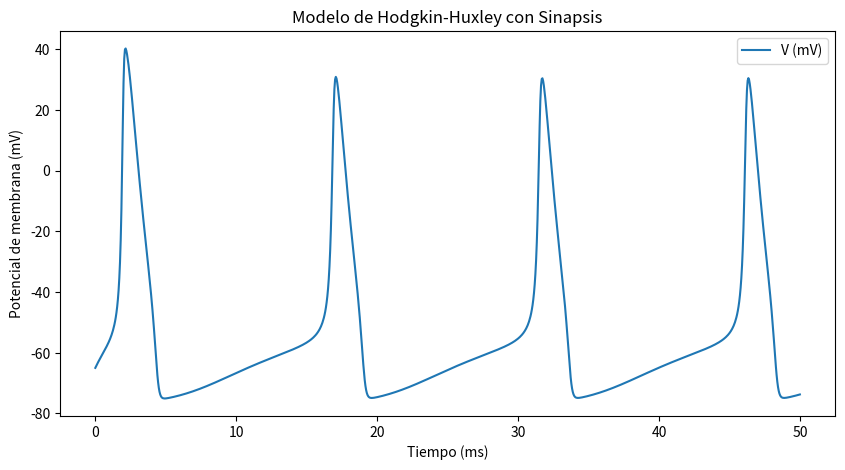

Here is the Python script that generated this plot: (Note: this script raises an exception after producing the figure.)
#!/usr/bin/env python3
# -*- coding: utf-8 -*-
"""
Created on Tue Mar 18 00:44:03 2025

@author: chin0xff
"""

import numpy as np
import matplotlib.pyplot as plt
from scipy.integrate import solve_ivp

# Parámetros del modelo Hodgkin-Huxley
g_Na = 120.0  # Conductancia máxima del canal de sodio (mS/cm^2)
g_K = 36.0    # Conductancia máxima del canal de potasio (mS/cm^2)
g_L = 0.3     # Conductancia de fuga (mS/cm^2)
E_Na = 50.0   # Potencial de equilibrio del sodio (mV)
E_K = -77.0   # Potencial de equilibrio del potasio (mV)
E_L = -54.4   # Potencial de fuga (mV)
C_m = 1.0     # Capacitancia de la membrana (uF/cm^2)

# Parámetros de la sinapsis
E_AMPA = 0.0   # Potencial de reversión de AMPA (mV)
E_GABA = -70.0 # Potencial de reversión de GABA (mV)
g_AMPA = 0.1   # Conductancia máxima AMPA (mS/cm^2)
g_GABA = 0.1   # Conductancia máxima GABA (mS/cm^2)
alpha_AMPA = 1.1  # Tasa de activación de AMPA (ms^-1)
beta_AMPA = 0.19  # Tasa de desactivación de AMPA (ms^-1)
alpha_GABA = 5.0  # Tasa de activación de GABA (ms^-1)
beta_GABA = 0.30  # Tasa de desactivación de GABA (ms^-1)

# Funciones de las variables de compuerta (alpha y beta)
def alpha_m(V):
    return 0.1 * (V + 40) / (1 - np.exp(-(V + 40) / 10))

def beta_m(V):
    return 4.0 * np.exp(-0.0556 * (V + 65))

def alpha_h(V):
    return 0.07 * np.exp(-0.05 * (V + 65))

def beta_h(V):
    return 1 / (1 + np.exp(-(V + 35) / 10))

def alpha_n(V):
    return 0.01 * (V + 55) / (1 - np.exp(-(V + 55) / 10))

def beta_n(V):
    return 0.125 * np.exp(-(V + 65) / 80)

# Dinámica de los neurotransmisores
def dr_dt(r, V_pre, alpha, beta):
    T = 1 / (1 + np.exp(-(V_pre - 20) / 2))  # Liberación de neurotransmisores
    return alpha * T * (1 - r) - beta * r

# Función que define el sistema de ecuaciones diferenciales
def hodgkin_huxley(t, y, I_ext, V_pre_AMPA, V_pre_GABA):
    V, m, h, n, r_AMPA, r_GABA = y
    
    # Cálculo de las compuertas
    dmdt = alpha_m(V) * (1 - m) - beta_m(V) * m
    dhdt = alpha_h(V) * (1 - h) - beta_h(V) * h
    dndt = alpha_n(V) * (1 - n) - beta_n(V) * n
    
    # Corrientes iónicas
    I_Na = g_Na * (m ** 3) * h * (V - E_Na)
    I_K = g_K * (n ** 4) * (V - E_K)
    I_L = g_L * (V - E_L)
    
    # Dinámica de las sinapsis
    dr_AMPA_dt = dr_dt(r_AMPA, V_pre_AMPA, alpha_AMPA, beta_AMPA)
    dr_GABA_dt = dr_dt(r_GABA, V_pre_GABA, alpha_GABA, beta_GABA)
    
    I_AMPA = g_AMPA * r_AMPA * (V - E_AMPA)
    I_GABA = g_GABA * r_GABA * (V - E_GABA)
    
    # Ecuación diferencial para el potencial de membrana
    dVdt = (I_ext - I_Na - I_K - I_L - I_AMPA - I_GABA) / C_m
    
    return [dVdt, dmdt, dhdt, dndt, dr_AMPA_dt, dr_GABA_dt]

# Condiciones iniciales
V0 = -65.0  # Potencial inicial (mV)
m0 = alpha_m(V0) / (alpha_m(V0) + beta_m(V0))
h0 = alpha_h(V0) / (alpha_h(V0) + beta_h(V0))
n0 = alpha_n(V0) / (alpha_n(V0) + beta_n(V0))
r_AMPA0 = 0.0
r_GABA0 = 0.0
y0 = [V0, m0, h0, n0, r_AMPA0, r_GABA0]

# Parámetros de la simulación
t_span = (0, 50)  # Tiempo de simulación en ms
t_eval = np.linspace(*t_span, 1000)  # Tiempo de evaluación
I_ext = 10.0  # Corriente externa constante (uA/cm^2)
V_pre_AMPA = 0.0  # Potencial presináptico ficticio (debe ser actualizado en una red)
V_pre_GABA = -70.0  # Potencial presináptico ficticio

# Resolver el sistema de ecuaciones
tol = 1e-6
sol = solve_ivp(hodgkin_huxley, t_span, y0, args=(I_ext, V_pre_AMPA, V_pre_GABA), t_eval=t_eval, method='RK45', atol=tol, rtol=tol)

# Graficar los resultados
plt.figure(figsize=(10, 5))
plt.plot(sol.t, sol.y[0], label='V (mV)')
plt.xlabel('Tiempo (ms)')
plt.ylabel('Potencial de membrana (mV)')
plt.title('Modelo de Hodgkin-Huxley con Sinapsis')
plt.legend()
plt.show()


################### esta es la parte del AS DS ###############################


import numpy as np
import matplotlib.pyplot as plt
from scipy.integrate import solve_ivp

# Parámetros del modelo Hodgkin-Huxley
g_Na = 120.0  # Conductancia máxima del canal de sodio (mS/cm^2)
g_K = 36.0    # Conductancia máxima del canal de potasio (mS/cm^2)
g_L = 0.3     # Conductancia de fuga (mS/cm^2)
E_Na = 50.0   # Potencial de equilibrio del sodio (mV)
E_K = -77.0   # Potencial de equilibrio del potasio (mV)
E_L = -54.4   # Potencial de fuga (mV)
C_m = 1.0     # Capacitancia de la membrana (uF/cm^2)

# Parámetros de las sinapsis
E_AMPA = 0.0   # Potencial de reversión de AMPA (mV)
E_GABA = -70.0 # Potencial de reversión de GABA (mV)
E_NMDA = 0.0   # Potencial de reversión de NMDA (mV)
g_AMPA = 0.1   # Conductancia máxima AMPA (mS/cm^2)
g_GABA = 0.1   # Conductancia máxima GABA (mS/cm^2)
g_NMDA = 0.05  # Conductancia máxima NMDA (mS/cm^2)
alpha_AMPA, beta_AMPA = 1.1, 0.19  # Tasas de AMPA
alpha_GABA, beta_GABA = 5.0, 0.30  # Tasas de GABA
alpha_NMDA, beta_NMDA = 0.072, 0.0066  # Tasas de NMDA

# Función de liberación de neurotransmisores
def dr_dt(r, V_pre, alpha, beta):
    T = 1 / (1 + np.exp(-(V_pre - 20) / 2))  # Liberación de neurotransmisores
    return alpha * T * (1 - r) - beta * r

# Función para el bloqueo dependiente de voltaje de NMDA
def B_NMDA(V):
    return 1 / (1 + np.exp(-0.062 * V) * (1 / 3.57))  # Bloqueo por Mg2+

# Modelo de red neuronal DMSI
def dmsi_network(t, y, I_driver, I_master, I_slave, I_interneuron):
    (V_d, m_d, h_d, n_d, r_NMDA_dm, r_NMDA_ds, r_NMDA_di, 
     V_m, m_m, h_m, n_m, r_AMPA_m, r_NMDA_m, 
     V_s, m_s, h_s, n_s, r_AMPA_s, r_GABA_s, 
     V_i, m_i, h_i, n_i, r_AMPA_i, r_GABA_i) = y

    # Cálculo de sinapsis
    dr_NMDA_dm_dt = dr_dt(r_NMDA_dm, V_d, alpha_NMDA, beta_NMDA)  # D → M
    dr_NMDA_ds_dt = dr_dt(r_NMDA_ds, V_d, alpha_NMDA, beta_NMDA)  # D → S
    dr_NMDA_di_dt = dr_dt(r_NMDA_di, V_d, alpha_NMDA, beta_NMDA)  # D → I
    dr_AMPA_s_dt = dr_dt(r_AMPA_s, V_m, alpha_AMPA, beta_AMPA)  # M → S
    dr_AMPA_i_dt = dr_dt(r_AMPA_i, V_s, alpha_AMPA, beta_AMPA)  # S → I
    dr_GABA_s_dt = dr_dt(r_GABA_s, V_i, alpha_GABA, beta_GABA)  # I → S

    # Cálculo de corrientes sinápticas
    I_NMDA_m = g_NMDA * B_NMDA(V_m) * r_NMDA_dm * (V_m - E_NMDA)
    I_NMDA_s = g_NMDA * B_NMDA(V_s) * r_NMDA_ds * (V_s - E_NMDA)
    I_NMDA_i = g_NMDA * B_NMDA(V_i) * r_NMDA_di * (V_i - E_NMDA)
    I_AMPA_s = g_AMPA * r_AMPA_s * (V_s - E_AMPA)
    I_GABA_s = g_GABA * r_GABA_s * (V_s - E_GABA)

    # Función dinámica de cada neurona
    def neuron_dynamics(V, m, h, n, I_ext, I_syn):
        dmdt = alpha_m(V) * (1 - m) - beta_m(V) * m
        dhdt = alpha_h(V) * (1 - h) - beta_h(V) * h
        dndt = alpha_n(V) * (1 - n) - beta_n(V) * n
        I_Na = g_Na * (m ** 3) * h * (V - E_Na)
        I_K = g_K * (n ** 4) * (V - E_K)
        I_L = g_L * (V - E_L)
        dVdt = (I_ext - I_Na - I_K - I_L - I_syn) / C_m
        return dVdt, dmdt, dhdt, dndt

    # Dinámica de las neuronas
    dV_d, dm_d, dh_d, dn_d = neuron_dynamics(V_d, m_d, h_d, n_d, I_driver, 0)
    dV_m, dm_m, dh_m, dn_m = neuron_dynamics(V_m, m_m, h_m, n_m, I_master, I_NMDA_m)
    dV_s, dm_s, dh_s, dn_s = neuron_dynamics(V_s, m_s, h_s, n_s, I_slave, I_NMDA_s + I_AMPA_s + I_GABA_s)
    dV_i, dm_i, dh_i, dn_i = neuron_dynamics(V_i, m_i, h_i, n_i, I_interneuron, I_NMDA_i)

    return [dV_d, dm_d, dh_d, dn_d, dr_NMDA_dm_dt, dr_NMDA_ds_dt, dr_NMDA_di_dt,
            dV_m, dm_m, dh_m, dn_m, dr_AMPA_m, dr_NMDA_m,
            dV_s, dm_s, dh_s, dn_s, dr_AMPA_s, dr_GABA_s,
            dV_i, dm_i, dh_i, dn_i, dr_AMPA_i, dr_GABA_i]

# Simulación
t_span = (0, 100)
t_eval = np.linspace(*t_span, 1000)
I_driver, I_master, I_slave, I_interneuron = 10.0, 5.0, 0.0, 0.0
sol = solve_ivp(dmsi_network, t_span, np.full(26, -65.0), args=(I_driver, I_master, I_slave, I_interneuron), t_eval=t_eval, method='RK45')

# Graficar resultados
plt.figure(figsize=(10, 5))
plt.plot(sol.t, sol.y[0], label='Driver (V_d)')
plt.plot(sol.t, sol.y[7], label='Master (V_m)')
plt.plot(sol.t, sol.y[14], label='Slave (V_s)')
plt.plot(sol.t, sol.y[21], label='Interneuron (V_i)')
plt.xlabel('Tiempo (ms)')
plt.ylabel('Potencial de membrana (mV)')
plt.title('Circuito Driver-Master-Slave-Interneuron (DMSI)')
plt.legend()
plt.show()



import numpy as np
import matplotlib.pyplot as plt
from scipy.integrate import solve_ivp
from scipy.signal import find_peaks

# Función para calcular el desfase entre Master y Slave
def calcular_tau(t, V_m, V_s):
    peaks_m, _ = find_peaks(V_m, height=0)  # Picos de Master
    peaks_s, _ = find_peaks(V_s, height=0)  # Picos de Slave

    t_m = t[peaks_m]  # Tiempos de los picos Master
    t_s = t[peaks_s]  # Tiempos de los picos Slave

    if len(t_m) == 0 or len(t_s) == 0:
        return None  # No hay picos detectados

    # Calcular la diferencia temporal más cercana entre los picos
    tau_vals = []
    for t_mi in t_m:
        diffs = t_s - t_mi
        closest_idx = np.argmin(np.abs(diffs))
        tau_vals.append(diffs[closest_idx])

    return np.mean(tau_vals) if tau_vals else None

# Exploración de parámetros
g_GABA_vals = np.linspace(0.05, 0.3, 10)  # Rango de inhibición
g_AMPA_vals = np.linspace(0.05, 0.3, 10)  # Rango de excitación
tau_matrix = np.zeros((len(g_GABA_vals), len(g_AMPA_vals)))

# Iteración sobre combinaciones de g_GABA y g_AMPA
for i, g_GABA in enumerate(g_GABA_vals):
    for j, g_AMPA in enumerate(g_AMPA_vals):
        # Simular el circuito DMSI con valores específicos
        t_span = (0, 100)
        t_eval = np.linspace(*t_span, 1000)
        I_driver, I_master, I_slave, I_interneuron = 10.0, 5.0, 0.0, 0.0

        sol = solve_ivp(dmsi_network, t_span, np.full(26, -65.0),
                        args=(I_driver, I_master, I_slave, I_interneuron),
                        t_eval=t_eval, method='RK45')

        tau = calcular_tau(sol.t, sol.y[7], sol.y[14])  # Master (V_m), Slave (V_s)
        tau_matrix[i, j] = tau if tau is not None else np.nan  # Guardar resultado

# Graficar mapa de calor de sincronización
plt.figure(figsize=(8, 6))
plt.imshow(tau_matrix, aspect='auto', cmap='coolwarm', origin='lower',
           extent=[g_AMPA_vals[0], g_AMPA_vals[-1], g_GABA_vals[0], g_GABA_vals[-1]])

plt.colorbar(label=r'$\tau$ (ms)')  # Barra de color
plt.xlabel('g_AMPA (mS/cm²)')
plt.ylabel('g_GABA (mS/cm²)')
plt.title('Mapa de sincronización: Transición DS → AS')

plt.show()

